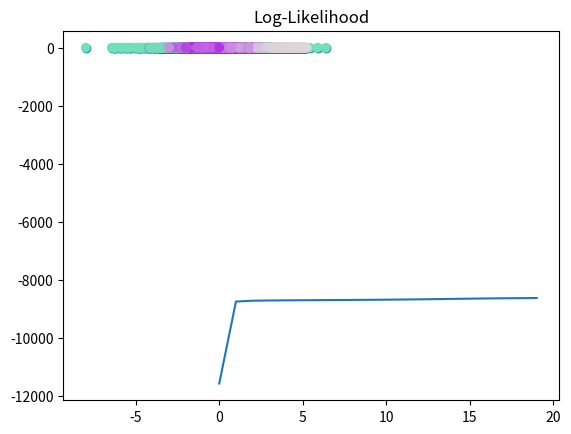

The matplotlib source for this figure:
import numpy as np
import matplotlib.pyplot as plt
from scipy.stats import multivariate_normal


def generate_data(d=2, plot=True):
    num_samples = 2000
    s = 4
    means = [np.array([0, 0]), np.array([0, s]), np.array([s, s])]
    X = np.zeros((num_samples, d))
    X[:1200, :] = np.random.randn(1200, d) * 2 + means[0]
    X[1200:1800, :] = np.random.randn(600, d) + means[1]
    X[1800:, :] = np.random.randn(200, d) * 0.5 + means[2]
    if plot:
        plt.scatter(X[:, 0], X[:, 1])
        plt.show()
    return X


def gmm(X, K, max_iter=20, smoothing=1e-2):
    N, D = X.shape
    M = np.zeros((K, D))
    R = np.zeros((N, K))
    C = np.zeros((K, D, D))
    pi = np.ones(K) / K
    M = np.array([X[np.random.choice(N)] for _ in range(K)])
    C = [np.eye(D) for _ in range(K)]
    lls = []
    weighted_pdfs = np.zeros((N, K))
    for i in range(max_iter):
        for k in range(K):
            weighted_pdfs[:, k] = pi[k] * multivariate_normal.pdf(X, M[k], C[k])
        R = weighted_pdfs / weighted_pdfs.sum(axis=1, keepdims=True)

        for k in range(K):
            Nk = R[:, k].sum()
            pi[k] = Nk / N
            M[k] = R[:, k].dot(X) / Nk
            delta = X - M[k]  # N x D
            R_delta = np.expand_dims(R[:, k], -1) * delta
            C[k] = R_delta.T.dot(delta) / Nk + np.eye(D) * smoothing

        ll = np.log(weighted_pdfs.sum(axis=1)).sum()
        lls.append(ll)
        if i > 0:
            if np.abs(lls[i] - lls[i - 1]) < 0.1:
                break

    plt.plot(lls)
    plt.title("Log-Likelihood")
    plt.show()

    random_colors = np.random.random((K, 3))
    colors = R.dot(random_colors)
    plt.scatter(X[:, 0], X[:, 1], c=colors)
    plt.show()

    print("pi:", pi)
    print("means:", M)
    print("covariances:", C)
    return R


def main():
    X = generate_data()
    gmm(X, 3)


if __name__ == '__main__':
    main()
